Run: headless pygame with SDL's dummy video driver; simulated clock (each Clock.tick advances the game by its frame time, no real sleeping); random seed 0; keys injected as events and as key.get_pressed() state; no mouse input.
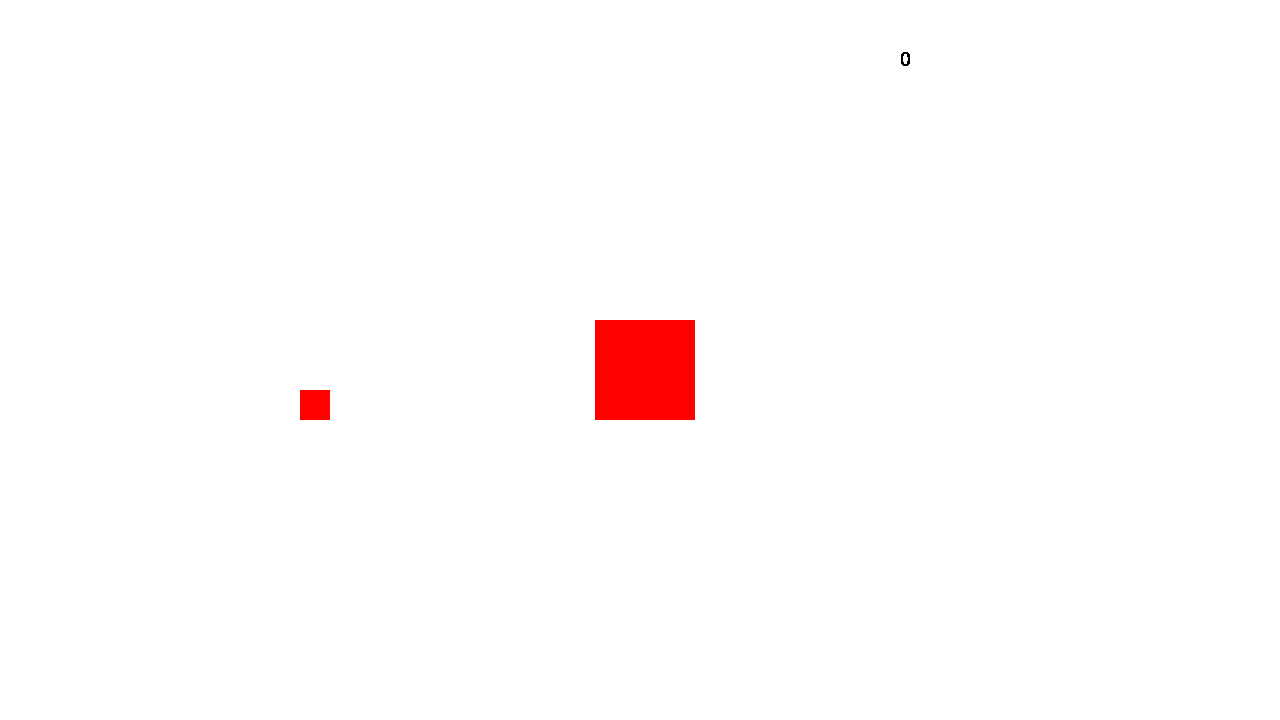
Frame 1 of 4 · flips 1–60 · no input
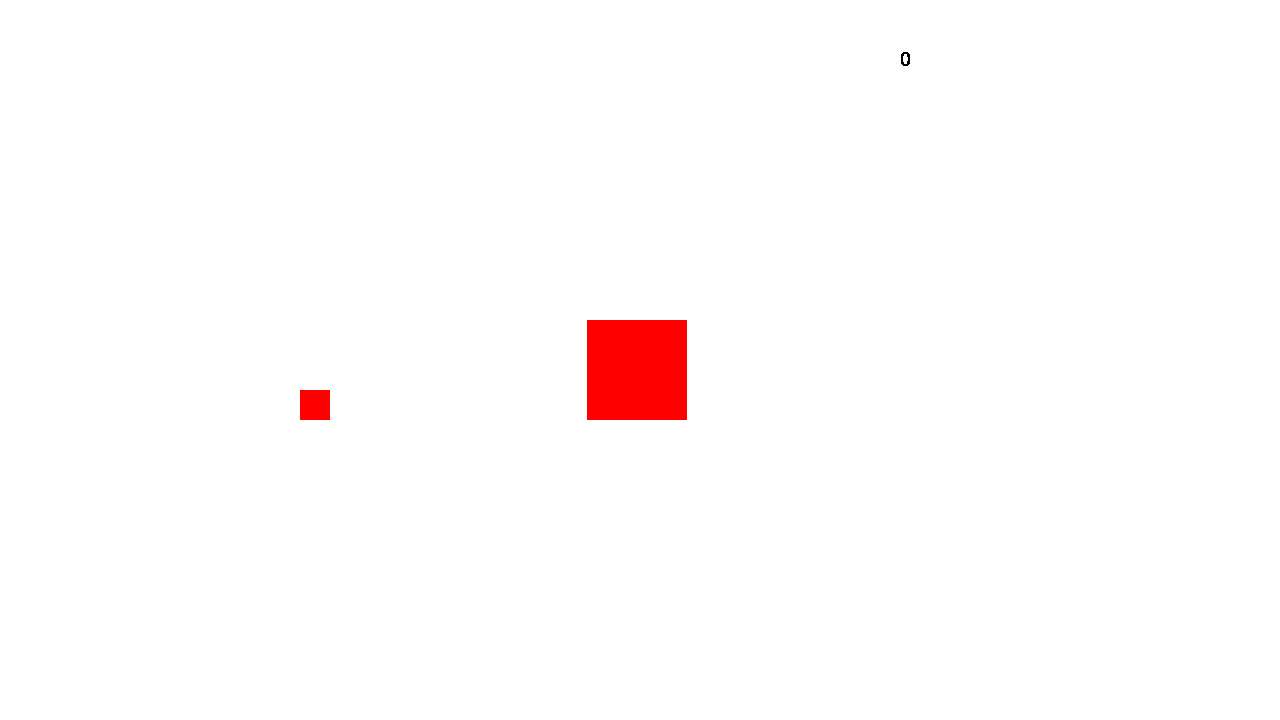
Frame 2 of 4 · flips 61–180 · tapped SPACE, RETURN · held RIGHT (→), D
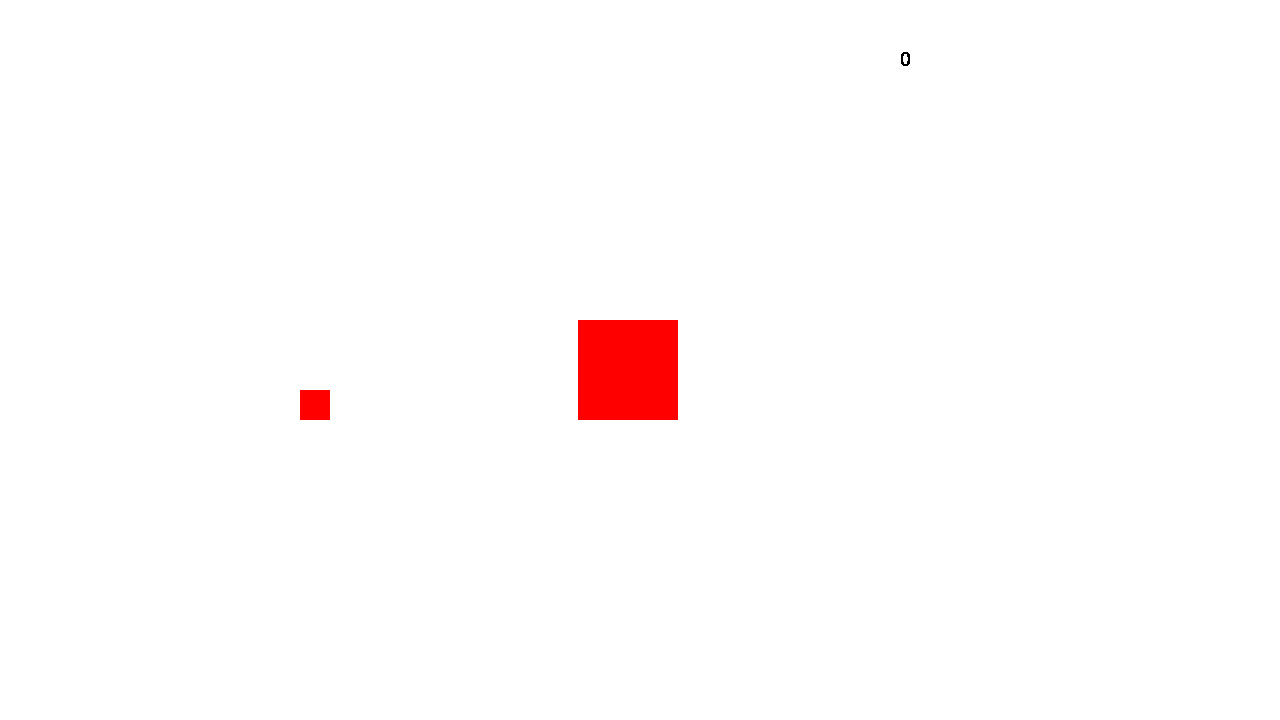
Frame 3 of 4 · flips 181–300 · held DOWN (↓), S
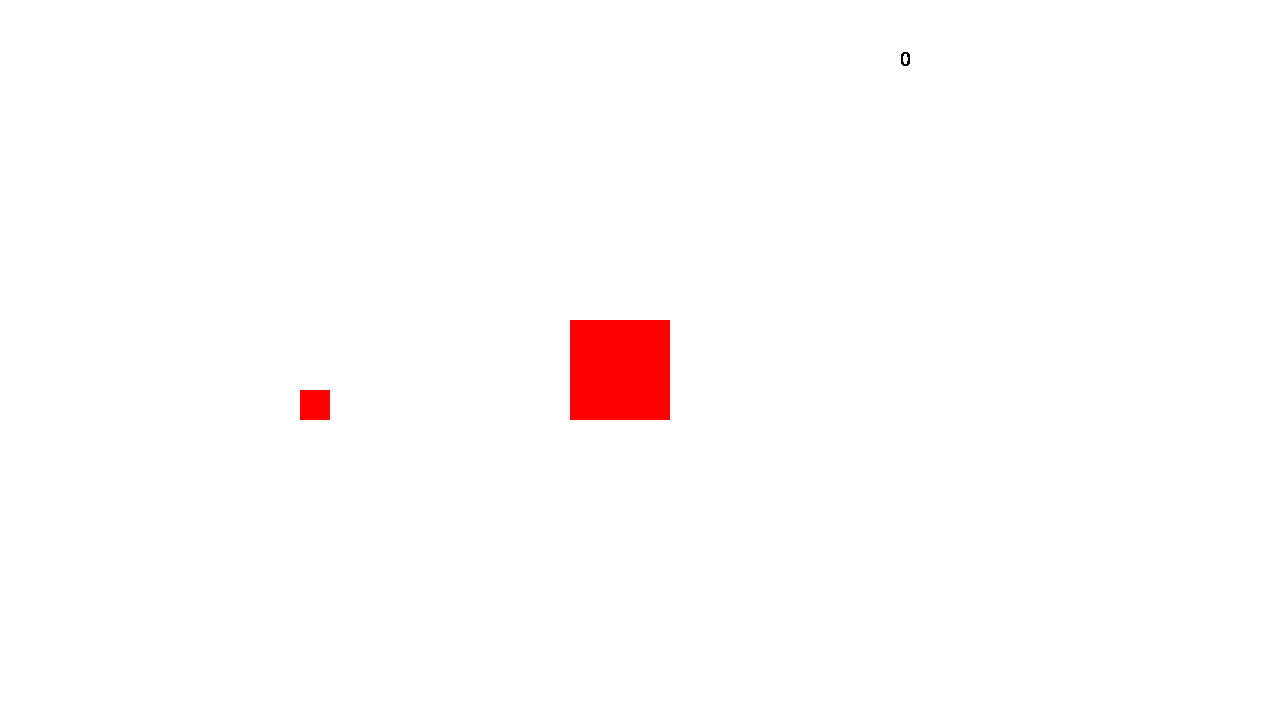
Frame 4 of 4 · flips 301–420 · held LEFT (←), A, UP (↑), W

The pygame program that drew these frames:

import pygame
from sys import exit

white = [255, 255, 255]
digits = 3
fps = 10000**digits * 2

class Square( object ):
	def __init__(self, screen, x , v , width, mass):
		self.width = width
		self.screen = screen
		self.x = x
		self.mass = mass
		self.v = v
		self.rebounds = 0
	
	def draw(self):
		pygame.draw.rect(self.screen, (255,0,0), (self.x, 420-self.width ,self.width,self.width))

	def next_position(self):
		if self.x - self.v < 0: 
			self.v *= -1
			self.rebounds += 1
		else:
			self.x -= self.v
	
	def collide(other, self):
		if other.x + other.width >= self.x:
			self.v = (self.mass - other.mass)/(self.mass + other.mass) * self.v + (2*other.mass)/(self.mass + other.mass) * other.v
			other.v = (2*self.mass)/(self.mass + other.mass) * self.v + (other.mass - self.mass)/(self.mass + other.mass) * other.v
			self.rebounds += 1
			other.rebounds += 1


pygame.font.init()
pygame.init()


screen = pygame.display.set_mode((1280,720))
screen.fill([255,255,255])
pygame.display.set_caption('Pi-Collide')

square1 = Square(screen, 300, 0, 30, 1)
square2 = Square(screen, 600, 0.07, 100, 100**digits)

myfont = pygame.font.SysFont('Comic Sans MS', 30)

clock = pygame.time.Clock()

def redraw():
	screen.fill(white)
	text = myfont.render(str(square1.rebounds),False,(0,0,0))
	screen.blit(text,(900,50))
	square1.collide(square2)
	square1.next_position()
	square2.next_position()
	square2.draw()
	square1.draw()
	pygame.display.update()

while True:
	clock.tick(fps)
	redraw()
	for event in pygame.event.get():
		if event.type == pygame.QUIT:
			pygame.quit()
			exit()
